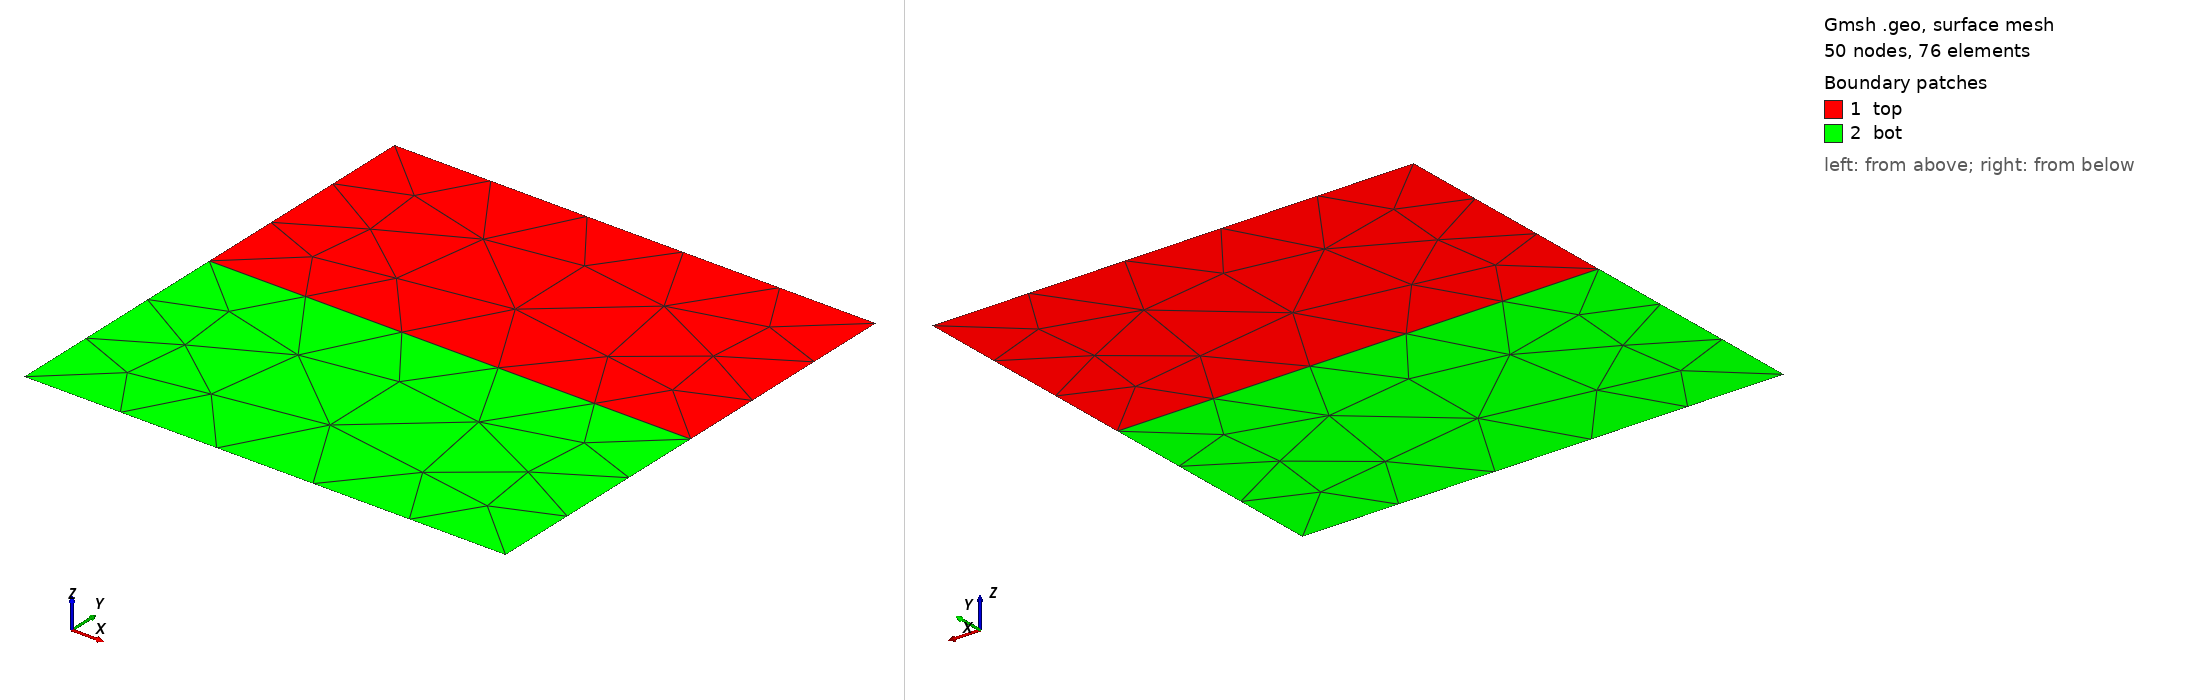

Gmsh geometry script, surface-meshed: 50 nodes, 76 surface elements. Boundary patches (legend numbers): 1 top, 2 bot. Left view from above one corner, right view from below the opposite corner. Legend entries are the model's physical surfaces. The drawing asked Gmsh for element sizes between 1% and 20% of the model's largest extent; the script's own settings can give other sizes.

=== lid.geo (drawn) ===
// Command line Parameters
If(!Exists(p))
  p = 5;
EndIf

// Settings
res = 100;
Mesh.CharacteristicLengthMax = 1.0 * 2^(-p);
Mesh.MshFileVersion = 2.0;

Point(1001) = {0, 0, 0, res};
Point(1002) = {1, 0, 0, res};
Point(1003) = {1, 0.5, 0, res};
Point(1004) = {1, 1, 0, res};
Point(1005) = {0, 1, 0, res};
Point(1006) = {0, 0.5, 0, res};

Line(2001) = {1001,1002};
Line(2002) = {1002,1003};
Line(2003) = {1003,1004};
Line(2004) = {1004,1005};
Line(2005) = {1005,1006};
Line(2006) = {1006,1001};

Line(2007) = {1003,1006};

Line Loop(3000) = {2004}; Physical Curve("upper",3000) = {2004};
Line Loop(3100) = {2005,2006,2001,2002,2003}; Physical Curve("lower",3100) = {2005,2006,2001,2002,2003};
// Line Loop(3900) = {2007}; Physical Curve("mid",3900) = {2007};

Line Loop(3200) = {2005,-2007,2003,2004};
Line Loop(3300) = {2006,2001,2002,2007};
Plane Surface(4000) = {3200}; Physical Surface("top",4000) = {4000};
Plane Surface(4100) = {3300}; Physical Surface("bot",4100) = {4100};
